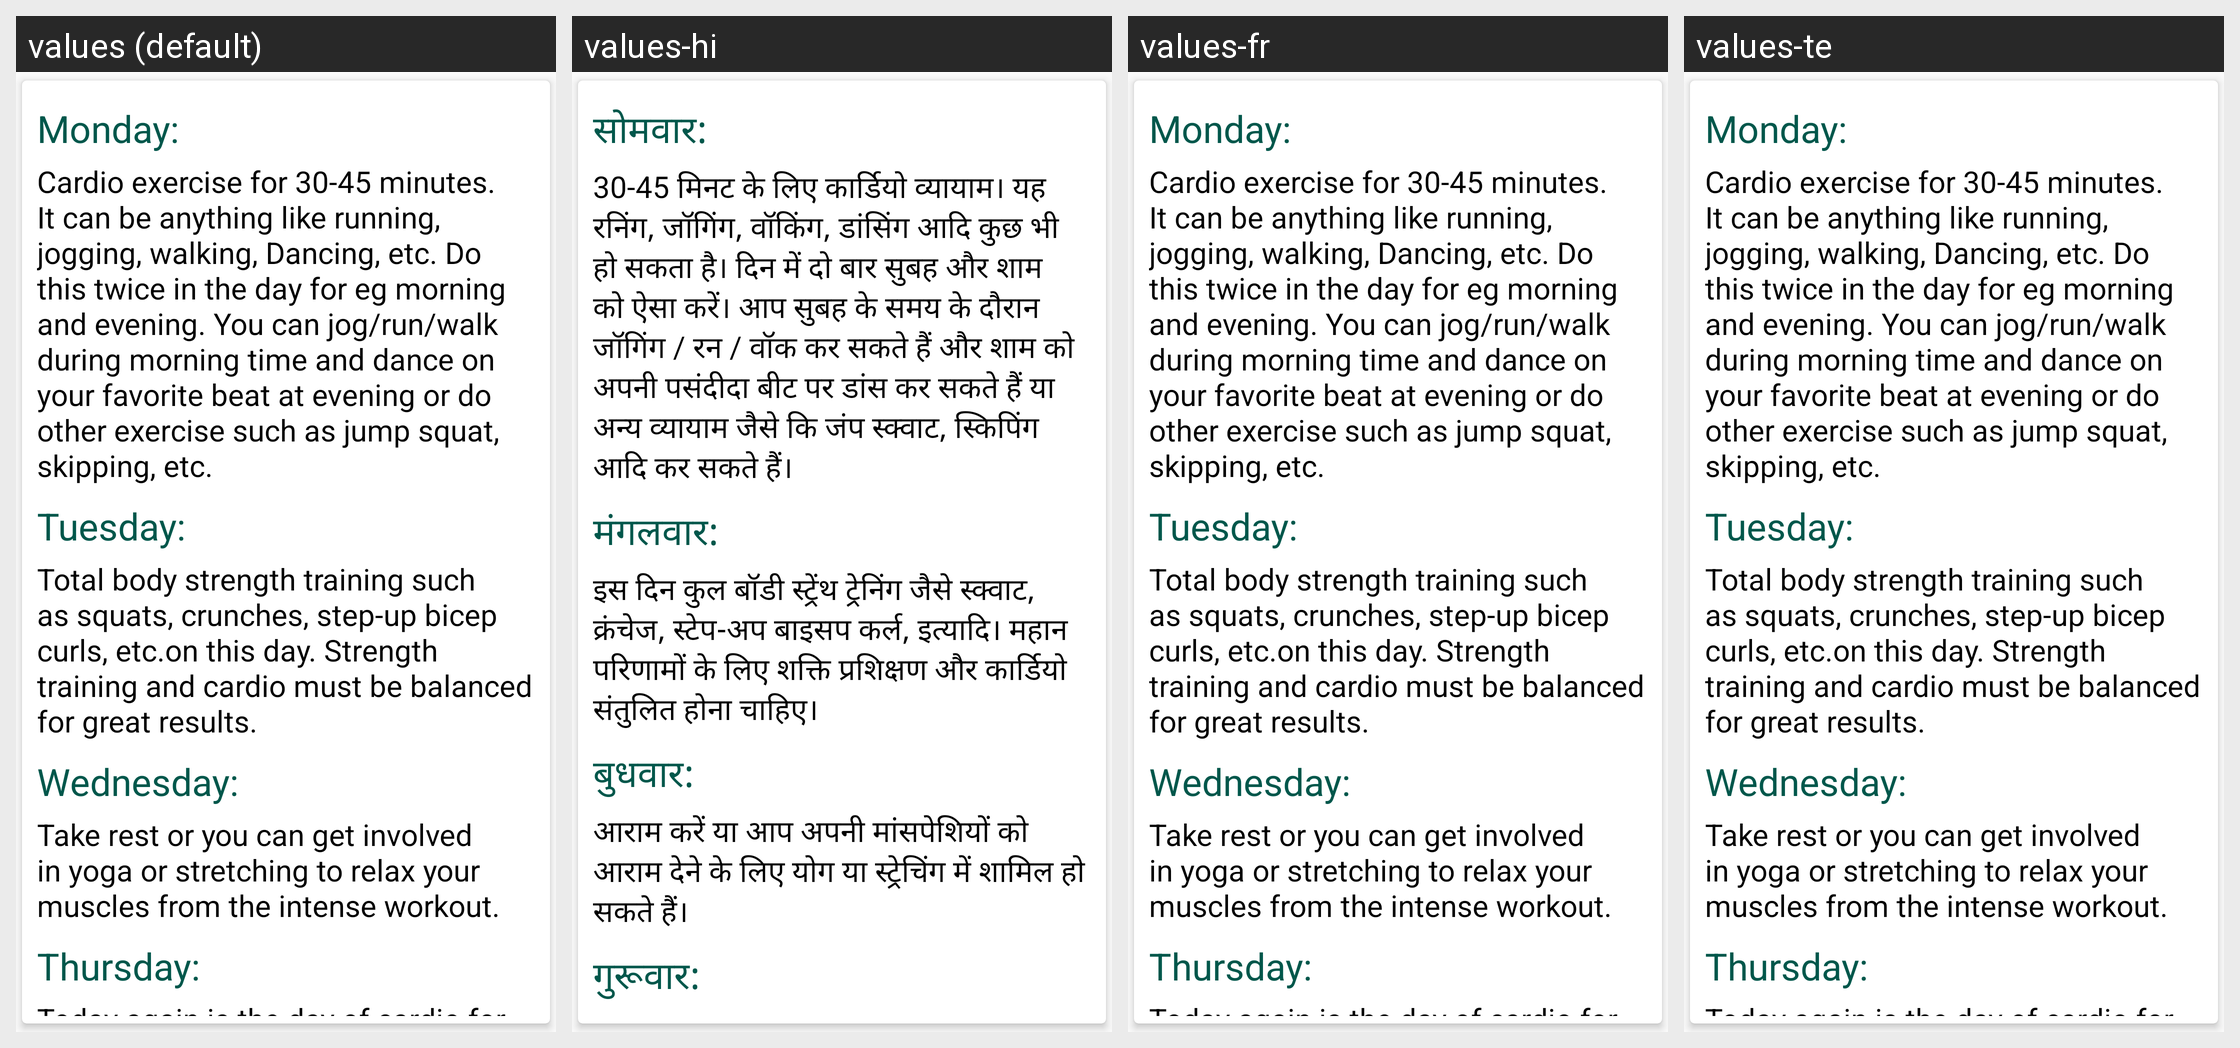

For this localized Android screen grid, give each drawn string resource with its value in every locale shown.
Android screen res/layout/workout_mgt_one_two_list.xml rendered under 4 locales, left to right: values (default), values-hi, values-fr, values-te. Device: Nexus 5 (rendered at 1080×1920; each locale shown at half size, 540×960, under a caption strip naming it); theme AppTheme.
Strings drawn on this screen, with the default value and each locale's value (text and hints the layout hard-codes, and strings that could not be matched under every locale, appear in the picture but are not listed):

mon
  values: Monday:
  values-hi: सोमवार:
  values-fr: Monday:  [not translated; the default value is used]
  values-te: Monday:  [not translated; the default value is used]

mon1
  values: Cardio exercise for 30-45 minutes. It can be anything like running, jogging, walking, Dancing, etc. Do this twice in the day for eg morning and evening. You can jog/run/walk during morning time and dance on your favorite beat at evening or do other exercise such as jump squat, skipping, etc.
  values-hi: 30-45 मिनट के लिए कार्डियो व्यायाम। यह रनिंग, जॉगिंग, वॉकिंग, डांसिंग आदि कुछ भी हो सकता है। दिन में दो बार सुबह और शाम को ऐसा करें। आप सुबह के समय के दौरान जॉगिंग / रन / वॉक कर सकते हैं और शाम को अपनी पसंदीदा बीट पर डांस कर सकते हैं या अन्य व्यायाम जैसे कि जंप स्क्वाट, स्किपिंग आदि कर सकते हैं।
  values-fr: Cardio exercise for 30-45 minutes. It can be anything like running, jogging, walking, Dancing, etc. Do this twice in the day for eg morning and evening. You can jog/run/walk during morning time and dance on your favorite beat at evening or do other exercise such as jump squat, skipping, etc.  [not translated; the default value is used]
  values-te: Cardio exercise for 30-45 minutes. It can be anything like running, jogging, walking, Dancing, etc. Do this twice in the day for eg morning and evening. You can jog/run/walk during morning time and dance on your favorite beat at evening or do other exercise such as jump squat, skipping, etc.  [not translated; the default value is used]

tue
  values: Tuesday:
  values-hi: मंगलवार:
  values-fr: Tuesday:  [not translated; the default value is used]
  values-te: Tuesday:  [not translated; the default value is used]

tue1
  values: Total body strength training such as squats, crunches, step-up bicep curls, etc.on this day. Strength training and cardio must be balanced for great results.
  values-hi: इस दिन कुल बॉडी स्ट्रेंथ ट्रेनिंग जैसे स्क्वाट, क्रंचेज, स्टेप-अप बाइसप कर्ल, इत्यादि। महान परिणामों के लिए शक्ति प्रशिक्षण और कार्डियो संतुलित होना चाहिए।
  values-fr: Total body strength training such as squats, crunches, step-up bicep curls, etc.on this day. Strength training and cardio must be balanced for great results.  [not translated; the default value is used]
  values-te: Total body strength training such as squats, crunches, step-up bicep curls, etc.on this day. Strength training and cardio must be balanced for great results.  [not translated; the default value is used]

wed
  values: Wednesday:
  values-hi: बुधवार:
  values-fr: Wednesday:  [not translated; the default value is used]
  values-te: Wednesday:  [not translated; the default value is used]

wed1
  values: Take rest or you can get involved in yoga or stretching to relax your muscles from the intense workout.
  values-hi: आराम करें या आप अपनी मांसपेशियों को आराम देने के लिए योग या स्ट्रेचिंग में शामिल हो सकते हैं।
  values-fr: Take rest or you can get involved in yoga or stretching to relax your muscles from the intense workout.  [not translated; the default value is used]
  values-te: Take rest or you can get involved in yoga or stretching to relax your muscles from the intense workout.  [not translated; the default value is used]

thur
  values: Thursday:
  values-hi: गुरूवार:
  values-fr: Thursday:  [not translated; the default value is used]
  values-te: Thursday:  [not translated; the default value is used]
